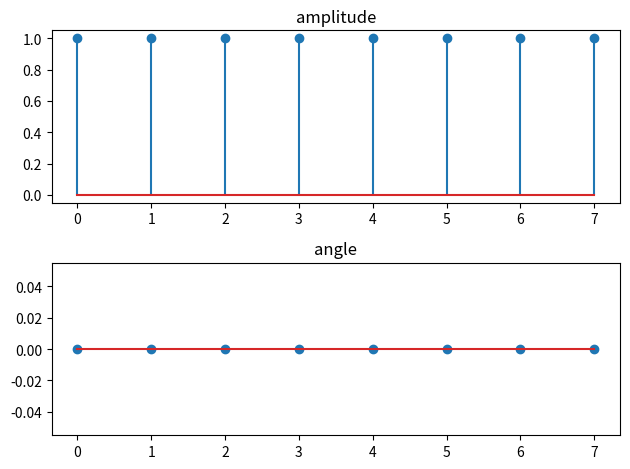

This chart was generated by the following Python code:
import numpy as np
import matplotlib.pyplot as plt


# DFT
def dft(f):
    N = len(f)
    X = np.zeros(N) * 1j
    for k in range(N):
        x = 0j
        for n in range(N):  # シグマ計算
            a = (2 * np.pi * n * k) / N
            x += f[n] * np.e ** (-1j * a)
        X[k] = x
    return X


# IDFT
def idft(F):
    N = len(F)
    x = np.zeros(N) * 1j
    for k in range(N):
        X = 0j
        for n in range(N):
            a = (2 * np.pi * n * k) / N
            X += 1 / N * F[n] * np.e ** (1j * a)
        x[k] = X
    return x


# impulse
delta = np.zeros(8)
delta[0] = 1

DELTA = dft(delta)


# スペクトルを求める
amp = np.abs(DELTA)  # 振幅スペクトル
angle = np.angle(DELTA)  # 位相スペクトル


# plot
fig = plt.figure()
ax1 = fig.add_subplot(2, 1, 1)
ax2 = fig.add_subplot(2, 1, 2)
ax1.stem(amp)
ax2.stem(angle)
ax1.set_title("amplitude")
ax2.set_title("angle")
fig.tight_layout()
plt.savefig("04py_spectrum.png")
